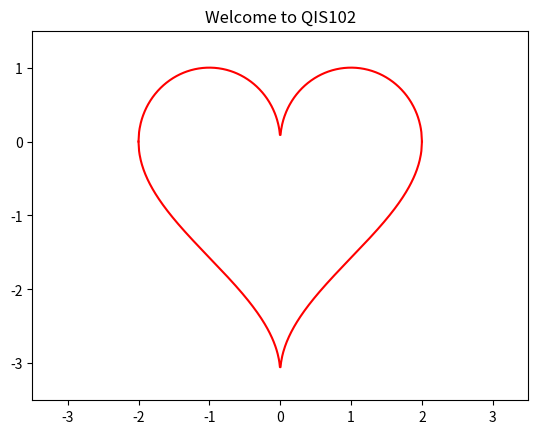

Write Python code to recreate this figure.
# welcome.ipynb
# Cell 01

import matplotlib.pyplot as plt
import numpy as np

x = np.linspace(-2, 2, 500)
f_top = np.sqrt(1 - (np.abs(x) - 1) ** 2)
f_bottom = np.arccos(1 - np.abs(x)) - np.pi

plt.plot(x, f_top, color="red")
plt.plot(x, f_bottom, color="red")
plt.xlim(-3.5, 3.5)
plt.ylim(-3.5, 1.5)
plt.title("Welcome to QIS102")
plt.show()